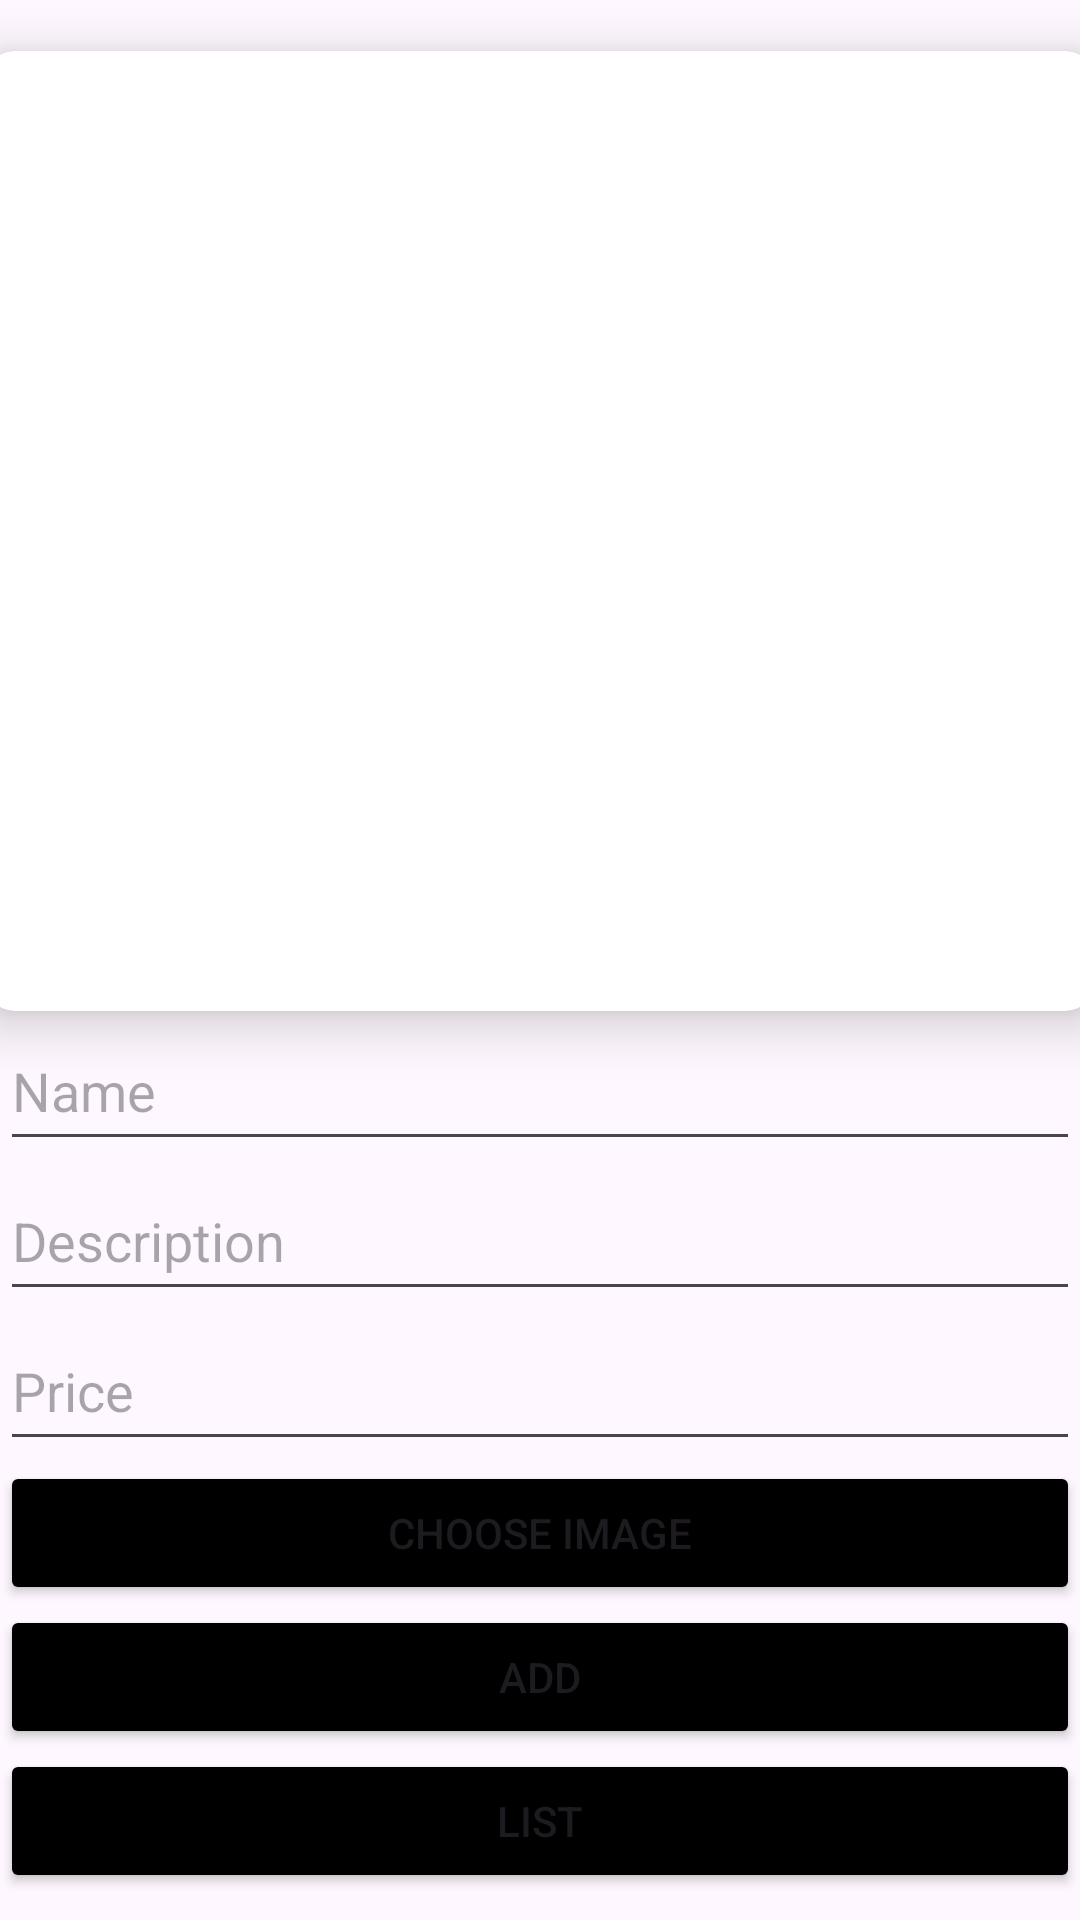

Write the Android layout XML for this screen, with the resource values it uses.
<!-- AndroidManifest.xml: application theme Theme.ProjectTeam -->
<!-- res/layout/activity_create_product.xml -->
<?xml version="1.0" encoding="utf-8"?>
<LinearLayout xmlns:android="http://schemas.android.com/apk/res/android"
    xmlns:app="http://schemas.android.com/apk/res-auto"
    xmlns:tools="http://schemas.android.com/tools"
    android:layout_width="match_parent"
    android:layout_height="match_parent"
    tools:context=".MainActivity"
    android:orientation="vertical">

    <androidx.cardview.widget.CardView
        android:layout_width="370dp"
        android:id="@+id/firstCardView"
        android:layout_height="320dp"
        app:cardCornerRadius="10dp"
        app:cardElevation="10dp"
        android:layout_marginTop="17dp"
        android:layout_gravity="center_horizontal"
        android:layout_centerHorizontal="true">

        <RelativeLayout
            android:layout_width="match_parent"
            android:layout_height="match_parent"
            android:layout_marginTop="10dp">

            <ImageView
                android:id="@+id/imageView"
                android:layout_width="200dp"
                android:layout_height="200dp"
                android:layout_centerHorizontal="true"
                android:layout_centerVertical="true"
                android:layout_gravity="center"
                tools:srcCompat="@drawable/greentea" />

        </RelativeLayout>

    </androidx.cardview.widget.CardView>

    <EditText
        android:id="@+id/edtName"
        android:layout_width="match_parent"
        android:layout_height="50dp"
        android:inputType="textPersonName"
        android:hint="Name"
        />

    <EditText
        android:id="@+id/edtDes"
        android:layout_width="match_parent"
        android:layout_height="50dp"
        android:inputType="textPersonName"
        android:hint="Description" />

    <EditText
        android:id="@+id/edtPrice"
        android:layout_width="match_parent"
        android:layout_height="50dp"
        android:inputType="number"
        android:hint="Price" />

    <Button
        android:id="@+id/btnChoose"
        android:layout_width="match_parent"
        android:layout_height="wrap_content"
        android:backgroundTint="@color/black"
        android:text="CHOOSE IMAGE" />


    <Button
        android:id="@+id/btnAdd"
        android:layout_width="match_parent"
        android:layout_height="wrap_content"
        android:backgroundTint="@color/black"
        android:text="ADD" />


    <Button
        android:id="@+id/btnFoodlist"
        android:layout_width="match_parent"
        android:layout_height="wrap_content"
        android:backgroundTint="@color/black"
        android:text="LIST" />

</LinearLayout>
<!-- resources referenced by this layout -->
<resources>
  <color name="black">#FF000000</color>
  <style name="Theme.ProjectTeam" parent="Base.Theme.ProjectTeam" />
  <style name="Base.Theme.ProjectTeam" parent="Theme.Material3.DayNight.NoActionBar">
          
          
      </style>
</resources>
